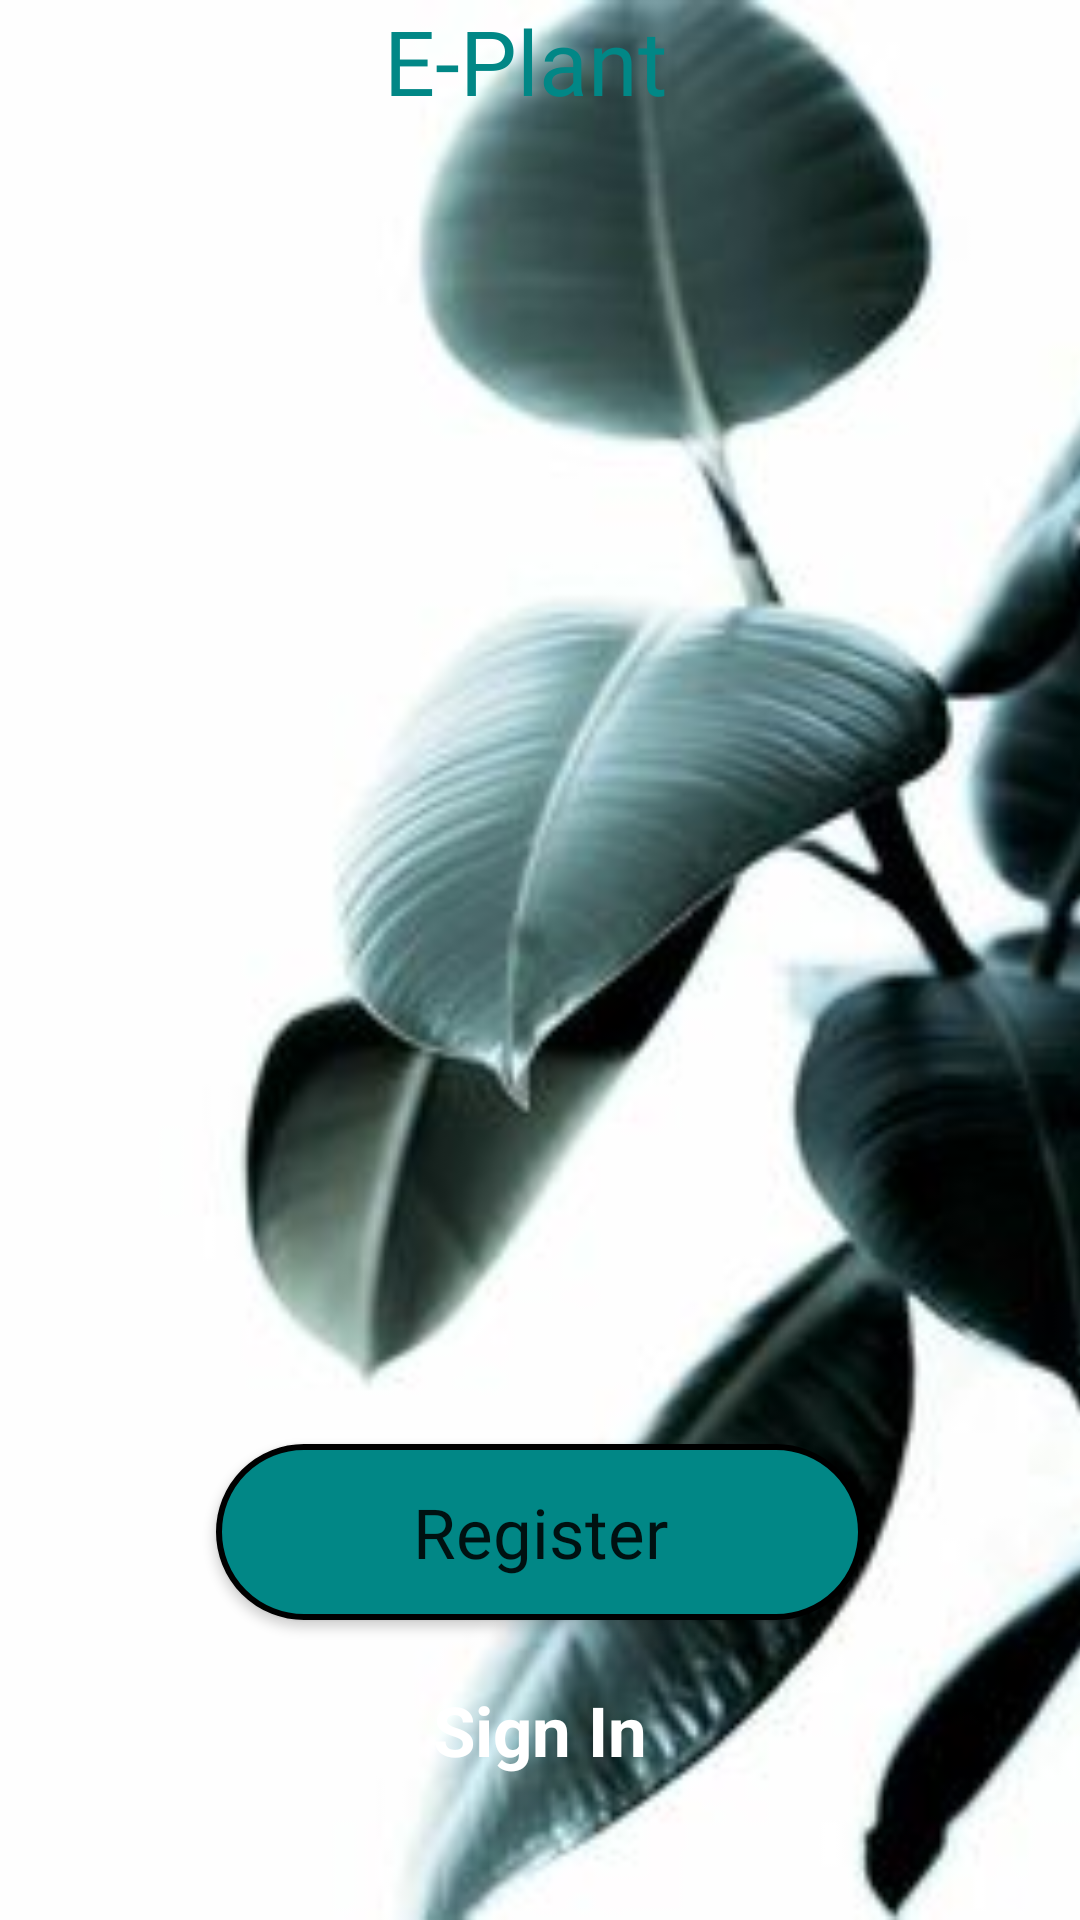

Here is an Android app screen rendered from its layout file. Give the layout XML and the strings, colors and styles it references.
<!-- AndroidManifest.xml: activity theme Theme.AppCompat.Light.NoActionBar -->
<!-- res/layout/activity_welcome.xml -->
<?xml version="1.0" encoding="utf-8"?>
<androidx.constraintlayout.widget.ConstraintLayout xmlns:android="http://schemas.android.com/apk/res/android"
    xmlns:app="http://schemas.android.com/apk/res-auto"
    xmlns:tools="http://schemas.android.com/tools"
    android:layout_width="match_parent"
    android:layout_height="match_parent"
    tools:context=".WelcomeActivity">
    <ImageView
        android:id="@+id/imageView"
        android:layout_width="match_parent"
        android:layout_height="match_parent"
        android:scaleType="centerCrop"
        android:src="@drawable/welcomepage"
        android:foreground="@drawable/foreground_design"/>
        />

    <TextView
        android:id="@+id/font"
        android:layout_width="match_parent"
        android:layout_height="wrap_content"
        android:layout_marginStart="128dp"
        android:layout_marginEnd="128dp"
        android:fontFamily="@font/lobster"
        android:text="E-Plant"
        android:textColor="@color/green"
        android:textSize="30sp"
        app:layout_constraintHorizontal_bias="1.0"
        tools:layout_editor_absoluteX="0dp"
        app:layout_constraintEnd_toEndOf="@+id/imageView"
        tools:layout_editor_absoluteY="163dp"
        tools:ignore="MissingConstraints" />


    <Button
        android:id="@+id/registerName"
        android:layout_width="0dp"
        android:layout_height="wrap_content"
        android:layout_marginBottom="100dp"
        android:background="@drawable/btn_bg_design"
        android:fontFamily="@font/aclonica"
        android:onClick="register"
        android:padding="14dp"
        android:text="Register"
        android:textAllCaps="false"
        android:textSize="23sp"
        app:layout_constraintBottom_toBottomOf="parent"
        app:layout_constraintEnd_toEndOf="parent"
        app:layout_constraintStart_toStartOf="parent"
        app:layout_constraintWidth_percent=".6" />

    <TextView
        android:id="@+id/signIn"
        android:layout_width="match_parent"
        android:layout_height="wrap_content"
        android:layout_marginBottom="48dp"
        android:text="@string/sign_in"
        android:textAlignment="center"
        android:textColor="@color/white"
        android:textSize="23sp"
        android:textStyle="bold"
        app:layout_constraintBottom_toBottomOf="parent"
        app:layout_constraintEnd_toEndOf="parent"
        app:layout_constraintHorizontal_bias="0.0"
        app:layout_constraintStart_toStartOf="parent" />


</androidx.constraintlayout.widget.ConstraintLayout>
<!-- resources referenced by this layout -->
<resources>
  <color name="green">#FF018786</color>
  <color name="white">#FFFFFF</color>
  <!-- drawable btn_bg_design (drawable) -->
  <?xml version="1.0" encoding="utf-8"?>
  <shape xmlns:android="http://schemas.android.com/apk/res/android">
      <solid android:color="@color/green" />
      <stroke android:color="@color/black" android:width="2dp" />
      <corners android:radius="50dp" />
  </shape>
  <!-- drawable foreground_design (drawable) -->
  <?xml version="1.0" encoding="utf-8"?>
  <shape xmlns:android="http://schemas.android.com/apk/res/android" android:shape="rectangle">
      <gradient
          android:angle="90"
          android:startColor="#aa000000"
          android:endColor="#aa000000"/>
      <corners android:radius="0dp"/>
  
  </shape>
  <!-- drawable welcomepage: jpg bitmap (drawable-v24, 10810 bytes) -->
  <string name="sign_in">Sign In</string>
  <color name="black">#FF000000</color>
</resources>
